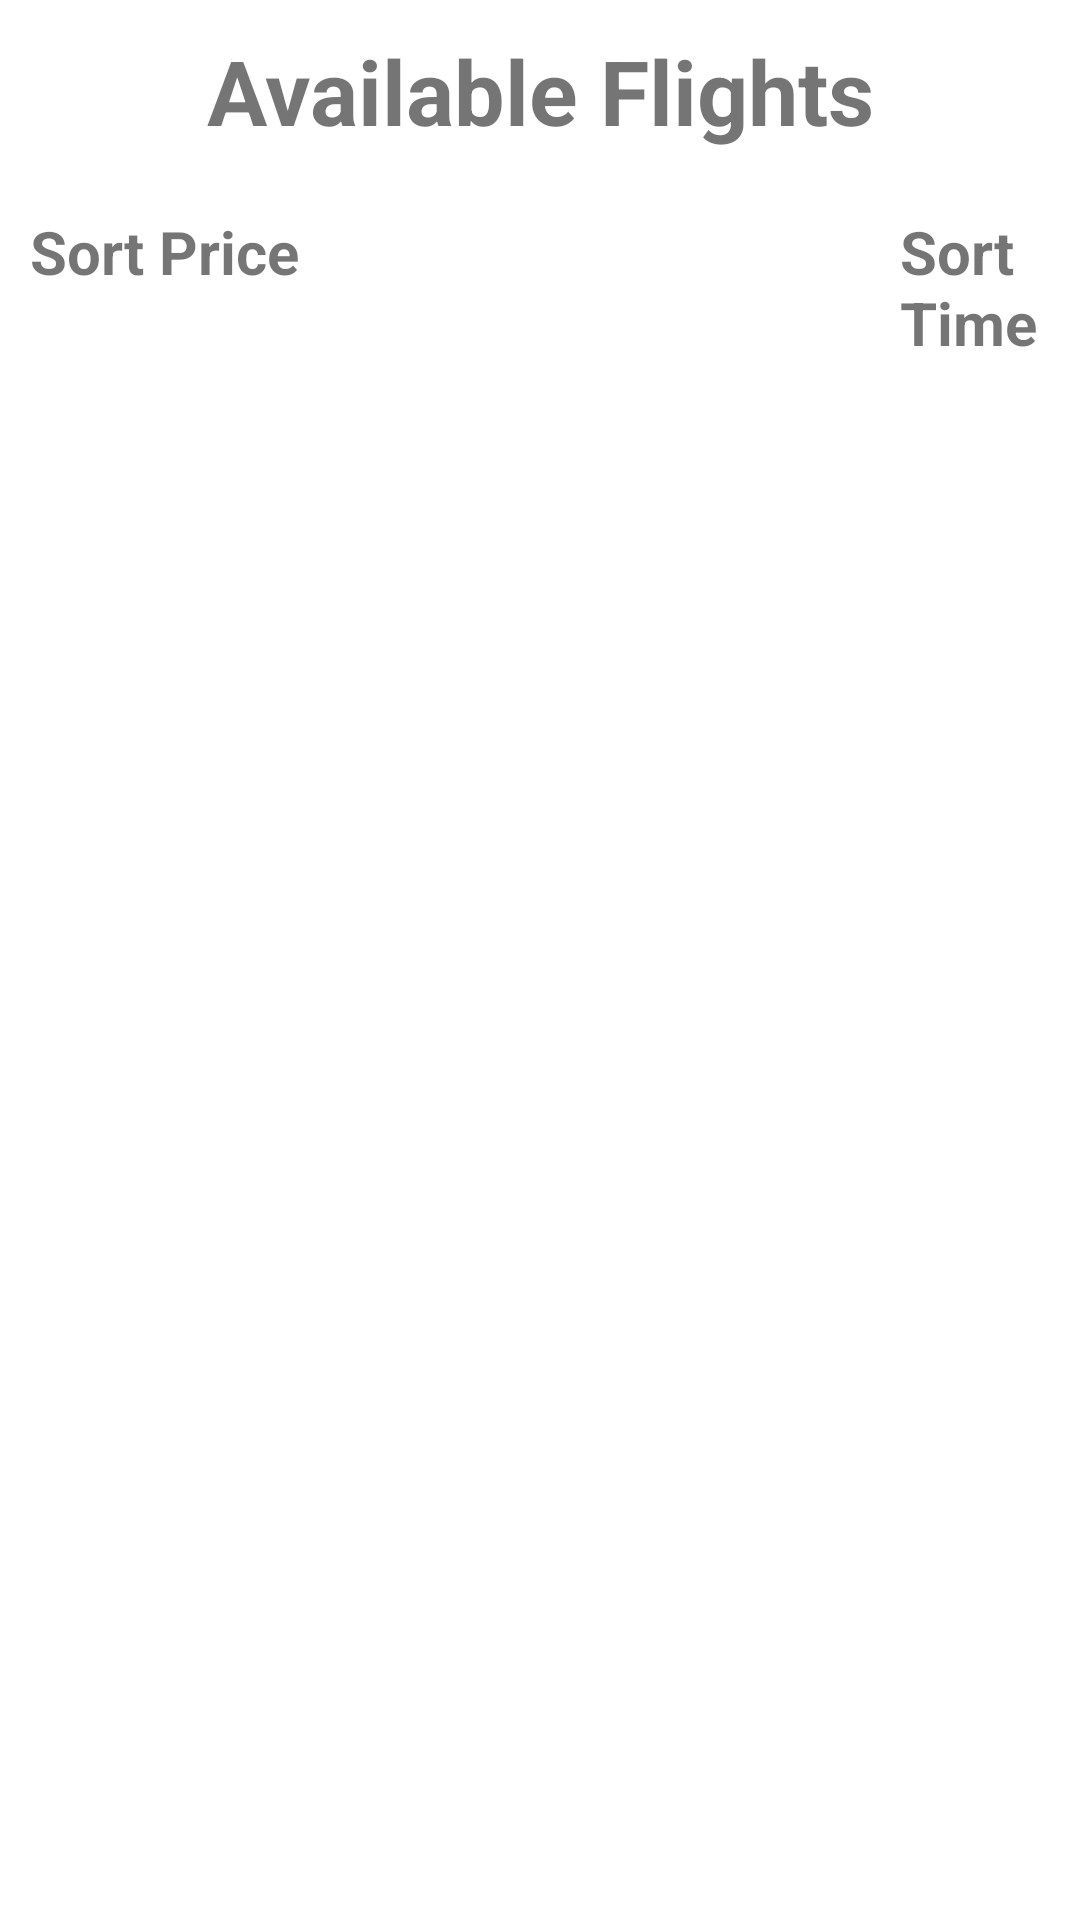

Write the Android layout XML for this screen, with the resource values it uses.
<!-- AndroidManifest.xml: application theme Theme.FlightApplication -->
<!-- res/layout/activity_flight.xml -->
<?xml version="1.0" encoding="utf-8"?>
<RelativeLayout xmlns:android="http://schemas.android.com/apk/res/android"
    xmlns:app="http://schemas.android.com/apk/res-auto"
    xmlns:tools="http://schemas.android.com/tools"
    android:layout_width="match_parent"
    android:layout_height="match_parent"
    android:background="@drawable/aa">

    <TextView
        android:id="@+id/txt"
        android:layout_marginTop="10dp"
        android:layout_width="match_parent"
        android:layout_height="wrap_content"
        android:text="Available Flights"
        android:gravity="center"
        android:textSize="30sp"
        android:textStyle="bold"
        android:layout_marginBottom="20dp"
        ></TextView>

    <LinearLayout
        android:id="@+id/ln"
        android:layout_below="@+id/txt"
        android:layout_width="match_parent"
        android:layout_height="wrap_content"
        android:orientation="horizontal">

        <TextView
            android:id="@+id/txt_sort_price"
            android:layout_width="wrap_content"
            android:layout_height="wrap_content"
            android:text="Sort Price"
            android:textSize="20sp"
            android:textStyle="bold"
            android:onClick="sortPrice"
            android:layout_marginLeft="10dp"
            android:layout_marginRight="200dp"
            >

        </TextView>

        <TextView
            android:id="@+id/txt_sort_time"
            android:layout_width="wrap_content"
            android:layout_height="wrap_content"
            android:text="Sort Time"
            android:textSize="20sp"
            android:textStyle="bold"
            android:onClick="sortPrice"
            >

        </TextView>
    </LinearLayout>

    <androidx.recyclerview.widget.RecyclerView
        android:layout_below="@+id/ln"
        android:id="@+id/recyclerView"
        android:layout_width="match_parent"
        android:layout_height="match_parent">

    </androidx.recyclerview.widget.RecyclerView>


</RelativeLayout>
<!-- resources referenced by this layout -->
<resources>
  <style name="Theme.FlightApplication" parent="Theme.MaterialComponents.DayNight.NoActionBar">
          
          <item name="colorPrimary">@android:color/holo_blue_bright</item>
          <item name="colorPrimaryVariant">@android:color/holo_blue_dark</item>
          <item name="colorOnPrimary">@color/white</item>
          
          <item name="colorSecondary">@color/teal_200</item>
          <item name="colorSecondaryVariant">@color/teal_700</item>
          <item name="colorOnSecondary">@color/black</item>
          
          <item name="android:statusBarColor" tools:targetApi="l">?attr/colorPrimaryVariant</item>
          
      </style>
  <color name="white">#FFFFFFFF</color>
  <color name="teal_200">#FF03DAC5</color>
  <color name="teal_700">#FF018786</color>
  <color name="black">#FF000000</color>
</resources>
